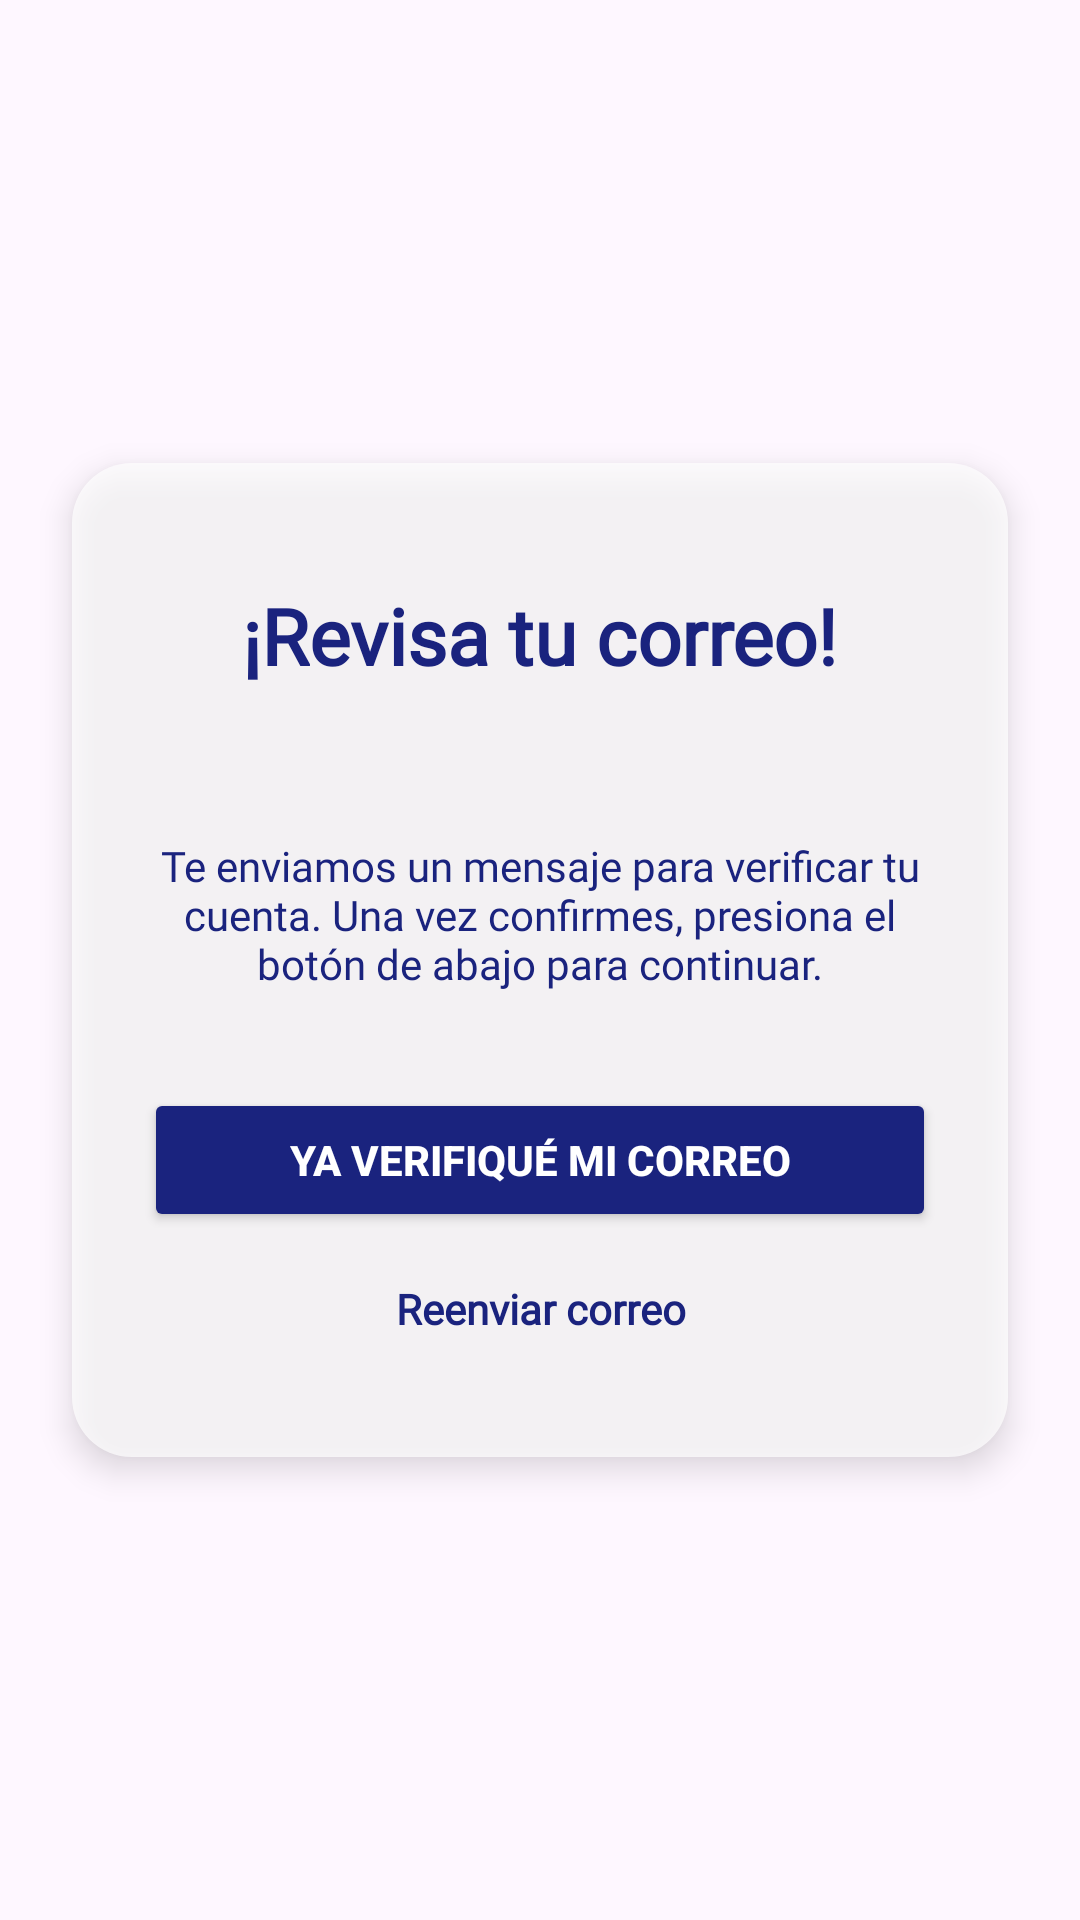

Produce the Android XML layout that renders to this screen, including the resource entries it uses.
<!-- AndroidManifest.xml: application theme Theme.MoveNow -->
<!-- res/layout/activity_verify_email.xml -->
<?xml version="1.0" encoding="utf-8"?>
<androidx.constraintlayout.widget.ConstraintLayout
    xmlns:android="http://schemas.android.com/apk/res/android"
    xmlns:app="http://schemas.android.com/apk/res-auto"
    xmlns:tools="http://schemas.android.com/tools"
    android:layout_width="match_parent"
    android:layout_height="match_parent"
    android:background="@drawable/background_login"
    tools:context="ui.auth.VerifyEmailActivity">

    <LinearLayout
        android:id="@+id/formContainer"
        android:layout_width="0dp"
        android:layout_height="wrap_content"
        android:layout_margin="24dp"
        android:background="@drawable/form_background"
        android:elevation="6dp"
        android:gravity="center_horizontal"
        android:orientation="vertical"
        android:padding="24dp"
        app:layout_constraintBottom_toBottomOf="parent"
        app:layout_constraintEnd_toEndOf="parent"
        app:layout_constraintStart_toStartOf="parent"
        app:layout_constraintTop_toTopOf="parent">

        
        <TextView
            android:layout_width="wrap_content"
            android:layout_height="wrap_content"
            android:layout_marginTop="16dp"
            android:fontFamily="@font/nunito"
            android:gravity="center"
            android:text="¡Revisa tu correo!"
            android:textColor="@color/azul_texto"
            android:textSize="26sp"
            android:textStyle="bold" />

        
        <TextView
            android:id="@+id/tvUserEmail"
            android:layout_width="wrap_content"
            android:layout_height="wrap_content"
            android:layout_marginTop="16dp"
            android:fontFamily="@font/nunito"
            android:textSize="16sp"
            tools:text="usuario@email.com" />

        
        <TextView
            android:layout_width="match_parent"
            android:layout_height="wrap_content"
            android:layout_marginTop="12dp"
            android:fontFamily="@font/nunito"
            android:gravity="center"
            android:text="Te enviamos un mensaje para verificar tu cuenta. Una vez confirmes, presiona el botón de abajo para continuar."
            android:textColor="@color/azul_texto" />

        
        <Button
            android:id="@+id/btnCheckVerification"
            android:layout_width="match_parent"
            android:layout_height="wrap_content"
            android:layout_marginTop="32dp"
            android:backgroundTint="@color/azul_texto"
            android:padding="12dp"
            android:text="Ya verifiqué mi correo"
            android:textColor="@android:color/white"
            android:textStyle="bold" />

        
        <TextView
            android:id="@+id/tvResendEmail"
            android:layout_width="match_parent"
            android:layout_height="wrap_content"
            android:layout_marginTop="16dp"
            android:layout_marginBottom="16dp"
            android:fontFamily="@font/nunito"
            android:gravity="center"
            android:text="Reenviar correo"
            android:textColor="@color/azul_texto"
            android:textStyle="bold" />

    </LinearLayout>

</androidx.constraintlayout.widget.ConstraintLayout>
<!-- resources referenced by this layout -->
<resources>
  <color name="azul_texto">#1A237E</color>
  <!-- drawable background_login (drawable) -->
  <?xml version="1.0" encoding="utf-8"?>
  <layer-list xmlns:android="http://schemas.android.com/apk/res/android">
      
      <item android:drawable="@color/azul_fondo" />
      
      <item android:drawable="@drawable/fondo2" />
  </layer-list>
  <!-- drawable form_background (drawable) -->
  <shape xmlns:android="http://schemas.android.com/apk/res/android" android:shape="rectangle">
      <solid android:color="#B3FFFFFF"/> 
      <corners android:radius="20dp"/>
  </shape>
  <style name="Theme.MoveNow" parent="Base.Theme.MoveNow">
          
          
          <item name="colorPrimary">@color/teal_200</item>
      </style>
  <color name="azul_fondo">#E3F2FD</color>
  <style name="Base.Theme.MoveNow" parent="Theme.Material3.DayNight.NoActionBar">
          
          
          
      </style>
  <color name="teal_200">#80CBC4</color>
</resources>
